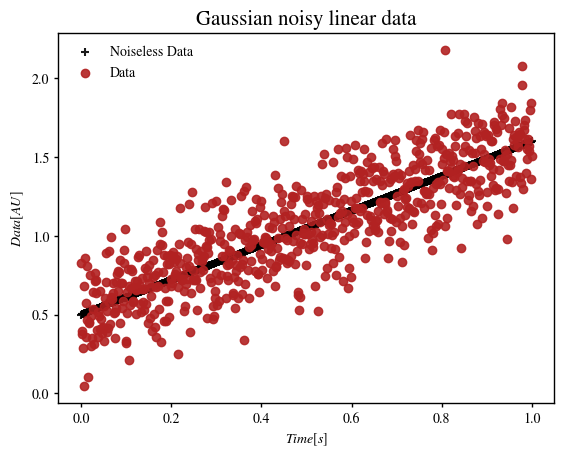
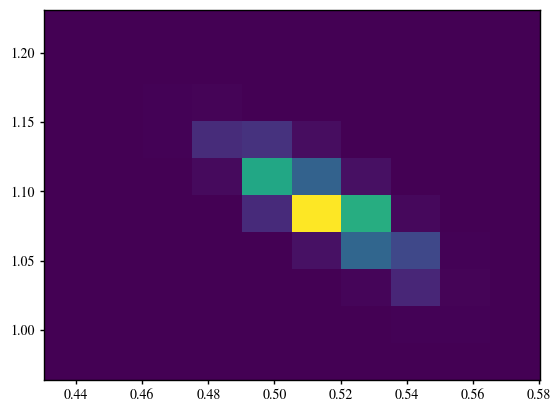

Recreate these plots in Python, in order. (Note: this script raises an exception after producing the figures.)
import numpy as np
import numpy.random as rand
import matplotlib.pyplot as plt
from scipy.integrate import dblquad, tplquad, quad
pi = np.pi
#############
# Functions #
#############
def init_plotting():
    
    plt.rcParams['figure.max_open_warning'] = 0
    
    plt.rcParams['mathtext.fontset']  = 'stix'
    plt.rcParams['font.family']       = 'STIXGeneral'

    plt.rcParams['font.size']         = 10
    plt.rcParams['axes.linewidth']    = 1
    plt.rcParams['axes.labelsize']    = plt.rcParams['font.size']
    plt.rcParams['axes.titlesize']    = 1.5*plt.rcParams['font.size']
    plt.rcParams['legend.fontsize']   = plt.rcParams['font.size']
    plt.rcParams['xtick.labelsize']   = plt.rcParams['font.size']
    plt.rcParams['ytick.labelsize']   = plt.rcParams['font.size']
    plt.rcParams['xtick.major.size']  = 3
    plt.rcParams['xtick.minor.size']  = 3
    plt.rcParams['xtick.major.width'] = 1
    plt.rcParams['xtick.minor.width'] = 1
    plt.rcParams['ytick.major.size']  = 3
    plt.rcParams['ytick.minor.size']  = 3
    plt.rcParams['ytick.major.width'] = 1
    plt.rcParams['ytick.minor.width'] = 1
    
    plt.rcParams['legend.frameon']             = False
    plt.rcParams['legend.loc']                 = 'center left'
    plt.rcParams['contour.negative_linestyle'] = 'solid'
    
    plt.gca().spines['right'].set_color('none')
    plt.gca().spines['top'].set_color('none')
    plt.gca().xaxis.set_ticks_position('bottom')
    plt.gca().yaxis.set_ticks_position('left')
    
    return


def sample(n_points, x_range, dist):
    '''
    samples from the values of a given distribution
    over a given range. Using rejection sampling

    Arguments:
    - n_points:   integer,
                  number of points to be sampled

    - x_range:    array_like(1d),
                  the domain of the distribution

    - dist:       array_like(1d)
                  the values of the distribution

    Returns:
    - sampled_x:  list(1d),
                  the sampled points
    '''
    sampled = list()
    while len(sampled) != n_points:
        x = rand.uniform(x_range[0], x_range[-1])
        y = rand.uniform(0, max(dist))
        fx = np.interp(x, x_range, dist) #estimate f(x) via interpolation
        if y<fx:
            sampled.append(x)
        #
    #
    return sampled
    

def likelihood_gaussian(a, b, times, datas, sigma_noise):

    num      = (datas - model_lin(times, a, b))**2
    gaussian = 1./np.sqrt(2.*np.pi*sigma_noise**2) * np.exp((-1./2.) * np.sum(num)/(sigma_noise)**2 )

    return gaussian

def help_gauss_2d(ax, bx, a, b, sigma=1 ):
    norm = 1/(np.sqrt(2*pi*sigma**2))
    expo = np.exp( -0.5*( ((ax - a)/sigma )**2 + ((bx - b)/sigma )**2) )
    return norm*expo


def likelihood_gaussian_quad(a, b, c, times, datas, sigma_noise):

    num      = (datas - model_quad(times, a, b, c))**2
    gaussian = 1./np.sqrt(2.*np.pi*sigma_noise**2) * np.exp((-1./2.) * np.sum(num)/(sigma_noise)**2 )

    return gaussian

def help_gauss_3d(ax, bx, cx, a, b, c, sigma=1.5 ):
    norm = 1/(np.sqrt(2*pi*sigma**2))
    expo = np.exp( -0.5*( ((ax - a)/sigma )**2 + ((bx - b)/sigma )**2 + ( (cx - c)/sigma )**2) )
    return norm*expo


def model_lin(x,a,b):

    return a + x * b

def model_quad(x,a,b,c):

    return a + b*x +c*x*x


init_plotting()
###############
# User inputs #
###############

show_data    = 1
zero_noise   = 0

N_data       = 700 # 100, 300, 500, 700, 1000
a_inj, b_inj = 0.5, 1.1
t_min, t_max = 0.0, 1.0
sigma        = 0.2 #0.05, 0.1, 0.2, 0.6, 1

fig_path = '/home/kpapad/puk/examples/param_estiamtion/figures/MC_s02_N{}_'.format(str(N_data))
###############
# Create data #
###############

fig_dat, ax_dat = plt.subplots()
#figsize=(15, 10)

np.random.seed(1)
time      = np.linspace(t_min,t_max,N_data)
model_inj = model_lin(time, a_inj, b_inj)
data      = model_inj

ax_dat.scatter(time, data,   c='black', marker = "+", alpha=0.9, label='Noiseless Data')

if not(zero_noise): data += np.random.normal(0, sigma, size=N_data)

fake_data = open('Fake_data.txt', 'w')
fake_data.write('#Time \t\tData\n')
for i in range(0, N_data):
    fake_data.write('%f\t%f\n' %(time[i], data[i]))
fake_data.close()

if(show_data):
    ax_dat.scatter(time, data,   c='firebrick', alpha=0.9, label='Data')
    #ax_dat.plot(time, model_inj, c='black', linestyle='-', label='Injection')
    ax_dat.legend(loc='best')
    ax_dat.set_title('Gaussian noisy linear data')
    ax_dat.set_xlabel('$Time [s]  $')
    ax_dat.set_ylabel('$Data [AU] $')

##############################
# Calculate linear posterior #
##############################

a_min    = -1
a_max    = 1
b_min    = -1
b_max    = 3
n_points = 500000

a_vec = np.linspace(a_min, a_max, n_points)
b_vec = np.linspace(b_min, b_max, n_points)
#X,Y   = np.meshgrid(a_vec, b_vec) # grid of points

## Define the posterior as a function of the parameters only
prior_l     = (1./(a_max-a_min)) * (1./(b_max-b_min)) # we assume uniforms posteriors
posterior_l = lambda a, b: prior_l*likelihood_gaussian(a, b, time, data, sigma)
proposal_l =  lambda a, b: help_gauss_2d(a, b, a_inj, b_inj)

## Metropolis algorithm. The proposal distribution is uniform in a and b 
k = 0
n_samples = 1
sampled_a, sampled_b = list(), list()
a0, b0 = a_inj, b_inj 
a_acc, b_acc = a0, b0 # acc or accepted

print('Starting the 2d MC sampling...')

while len(sampled_a) != n_points:
    k += 1
    a_new = rand.uniform(a_min, a_max)
    b_new = rand.uniform(b_min, b_max)
    p = proposal_l(a_new,b_new)/proposal_l(a_acc, b_acc) 
    T = min(1, p)
    u = np.random.random_sample()
    if u<=T:
        a_acc, b_acc = a_new, b_new
        n_samples += 1
    sampled_a.append(a_acc)
    sampled_b.append(b_acc)
    print('Acceptance: {perc} ({samples_N}/{tot_N})'.format(perc=(n_samples/(k+1)), samples_N=n_samples, tot_N=k+1))
    #
#
print('... done')

print('Getting samples from the posterior...')

sampled_a, sampled_b = np.array(sampled_a), np.array(sampled_b)
post_samples_l = np.array( [ posterior_l(sampled_a[i], sampled_b[i]) for i in range(len(sampled_a)) ] )
prop_samples_l = proposal_l(sampled_a, sampled_b)

weights = post_samples_l/prop_samples_l  
weights_norm = weights/np.sum(weights)
sampled_indices = rand.choice(n_points, size=n_points, p=weights_norm)

sampled = np.vstack( (sampled_a, sampled_b) ).T

sampled_post_l  = sampled[sampled_indices]
sampled_a, sampled_b = sampled_post_l.T #These are the marginalized posteriors
print('...done')

evidence_l = np.mean(weights)

plt.figure()
counts, a_bins, b_bins, _ = plt.hist2d(sampled_a, sampled_b)

# Find the best estimate for the parameters
a_est = np.median(sampled_a)
a_lower= a_est - np.percentile(sampled_a,5)
a_upper= np.percentile(sampled_a,95) - a_est

b_est = np.median(sampled_b)
b_lower = b_est - np.percentile(sampled_b,5)
b_upper= np.percentile(sampled_b,95) - b_est


# Having sampled a and b from their posteriors, one can consider the model as a
# random variable depending on a and b(also random variables).
# Lets plot the distribution m(a, b) = a + b*x
print('Starting the error bands evaluation...')
linear_dist = [model_lin(time, sampled_a[i], sampled_b[i]) for i in range(len(sampled_a)) ]

upper_bounds = list()
lower_bounds = list()
best_fit     = list()

for t in range(len(time)):
    points = list()
    for line in linear_dist:
        points.append(line[t])
    #
    best = np.median(points)
    lower = np.percentile(points, 5)
    upper = np.percentile(points, 95) 
    
    best_fit.append(best)
    upper_bounds.append(upper)
    lower_bounds.append(lower)
    #
#
print('...done')

print('Making the plots...')
ax_dat.plot(time, best_fit, 'b--',
            label='linear model from best point'
            
)
ax_dat.fill_between(time, lower_bounds, upper_bounds,
                   color = 'blue', alpha = 0.2,
                   label = 'linear: 90% CI')


# plot the posterior
#plt.scatter(X,Y, c=posterior_l, s=100, marker='*', cmap='viridis')
plt.plot(a_inj, b_inj, marker='+', markersize=12, c='black', label='real values')
plt.plot(a_est, b_est, marker='+', markersize=12, c='firebrick',label='estimated values')
plt.xlabel('a')
plt.ylabel('b')
plt.title('$\mathrm{p(a,b | D, H, I)}$')
plt.legend(loc='best')
plt.savefig(fig_path+'linear_posterior1.pdf')

fig_l = plt.figure(figsize=(15, 10))
ax_l = fig_l.subplots(1, 2)

ax_l[0].hist(sampled_a)
ax_l[0].axvline(a_est, color = "red", label='best estimate: {}'.format(round(a_est,2)))
ax_l[0].axvline(a_est - a_lower , color = "blue", label = '5%')
ax_l[0].axvline(a_est + a_upper , color = "blue", label = '95%')
ax_l[0].axvline(a_inj, color='orange', linestyle='--', label='real value')
ax_l[0].set_xlabel('a')
ax_l[0].set_ylabel(r'$P(a|H1,D,I) = \int db P(a,b|H1,D,I)$')
ax_l[0].legend()

ax_l[1].hist(sampled_b)
ax_l[1].axvline(b_est, color = "red", label='best estimate {}'.format(round(b_est,2)))
ax_l[1].axvline(b_est - b_lower , color = "blue", label = '5%')
ax_l[1].axvline(b_est + b_upper , color = "blue", label = '95%')

ax_l[1].axvline(b_inj, color='orange', linestyle='--', label='real value')
ax_l[1].set_xlabel('b')
ax_l[1].set_ylabel(r'$P(b|H2,D,I) = \int da  P(a,b|H1,D,I)$')
ax_l[1].legend()

fig_l.savefig(fig_path+'linear_posterior_marginals1.pdf')

ax_dat.legend(loc='best')

print('...done')
print('inference for the linear model complete')

#################################
# Calculate quadratic posterior #
#################################
print('Starting the quadratic model inference')

c_min    = -2
c_max    = 2
n_points = 1000000

c_vec = np.linspace(c_min, c_max, n_points)

prior_q     = (1./(a_max-a_min)) * (1./(b_max-b_min)) * (1./(c_max-c_min))
posterior_q = lambda a, b, c: prior_q*likelihood_gaussian_quad(a, b, c, time, data, sigma)
proposal_q =  lambda a, b, c: help_gauss_3d(a, b, c, a_inj, b_inj, 0)

## Metropolis algorithm. The proposal distribution is uniform in a and b 
print('Starting the sampling...')

sampled_a, sampled_b, sampled_c = list(), list(), list()
a0, b0, c0 = a_inj, b_inj, 0 
a_acc, b_acc, c_acc = a0, b0, c0
k, n_samples = 0, 1
while len(sampled_a) != n_points:
    k+=1
    a_new = rand.uniform(a_min, a_max)
    b_new = rand.uniform(b_min, b_max)
    c_new = rand.uniform(c_min, c_max)
    
    p  = proposal_q(a_new, b_new, c_new)/proposal_q(a_acc, b_acc, c_acc) 
    T  = min(1, p)
    u  = np.random.random_sample()
    if u<=T:
        a_acc, b_acc, c_acc= a_new, b_new, c_new
        n_samples+=1
        print('Acceptance: {perc} ({samples_N}/{tot_N})'.format(perc=(n_samples/(k+1)), samples_N=n_samples, tot_N=k+1))
        
    sampled_a.append(a_new)
    sampled_b.append(b_new)
    sampled_c.append(c_new)
    #
#
print('...done')

print('Getting samples from the posterior...')
sampled_a, sampled_b, sampled_c = np.array(sampled_a), np.array(sampled_b), np.array(sampled_c)
post_samples_q = np.array( [ posterior_q(sampled_a[i], sampled_b[i], sampled_c[i]) for i in range(n_points) ] )
prop_samples_q = proposal_q(sampled_a, sampled_b, sampled_c)

weights = post_samples_q/prop_samples_q  
weights_norm = weights/np.sum(weights)
sampled_indices = rand.choice(n_points, size=n_points, p=weights_norm)

sampled = np.vstack( (sampled_a, sampled_b, sampled_c) ).T

sampled_post_q  = sampled[sampled_indices]
sampled_a, sampled_b, sampled_c = sampled_post_q.T #These are the marginalized posteriors

print('...done')
evidence_q = np.mean(weights)

post_odds = evidence_l/evidence_q
#ax_dat.text(0.6, 0.55, r'linear/quadratic = {}'.format(round(post_odds,2)))



# Find the best estimate for the parameters
a_est = np.median(sampled_a)
a_lower= a_est - np.percentile(sampled_a,5)
a_upper= np.percentile(sampled_a,95) - a_est

b_est = np.median(sampled_b)
b_lower = b_est - np.percentile(sampled_b,5)
b_upper= np.percentile(sampled_b,95) - b_est

c_est = np.median(sampled_c)
c_lower = c_est - np.percentile(sampled_c,5)
c_upper= np.percentile(sampled_c,95) - c_est

#counts = counts / evidence 

# Having sampled a and b from their posteriors, one can consider the model as a
# random variable depending on a and b(also random variables).
# Lets plot the distribution m(a, b) = a + b*x

print('Starting the error bands evaluation...')

quad_dist = [ model_quad(time, sampled_a[i], sampled_b[i], sampled_c[i]) for i in range(len(sampled_a)) ]

upper_bounds = list()
lower_bounds = list()
best_fit     = list()

for t in range(len(time)):
    points = list()
    for line in quad_dist:
        points.append(line[t])
    #
    best = np.median(points)
    lower = np.percentile(points, 5)
    upper = np.percentile(points, 95) 
    
    best_fit.append(best)
    upper_bounds.append(upper)
    lower_bounds.append(lower)
    #
#
print('...done')
            
print('Making the plots...')

ax_dat.plot(time, best_fit, 'g--',
            label='quadratic model from best point'
            
)

ax_dat.fill_between(time, lower_bounds, upper_bounds,
                   color = 'green', alpha = 0.2,
                   label = 'quadratic: 90% CI')


# plot the marginalized posteriors for the quadtratic case
fig1 = plt.figure(figsize=(18, 10))
ax1 = fig1.subplots(1, 3)

ax1[0].hist(sampled_a)
ax1[0].axvline(a_est, color = "red", label='best estimate: {}'.format(round(a_est,2)))
ax1[0].axvline(a_est - a_lower , color = "blue", label = '5%')
ax1[0].axvline(a_est + a_upper , color = "blue", label = '95%')
ax1[0].axvline(a_inj, color='orange', linestyle='--', label='real value')
ax1[0].set_xlabel('a')
ax1[0].set_ylabel(r'$P(a|H2,D,I) = \int\int db dc P(a,b,c|H2,D,I)$')
ax1[0].legend()

ax1[1].hist(sampled_b)
ax1[1].axvline(b_est, color = "red", label='best estimate: {}'.format(round(b_est,2)))
ax1[1].axvline(b_est - b_lower , color = "blue", label = '5%')
ax1[1].axvline(b_est + b_upper , color = "blue", label = '95%')

ax1[1].axvline(b_inj, color='orange', linestyle='--', label='real value')
ax1[1].set_xlabel('b')
ax1[1].set_ylabel(r'$P(b|H2,D,I) = \int\int da dc P(a,b,c|H2,D,I)$')
ax1[1].legend()

ax1[2].hist(sampled_c)
ax1[2].axvline(c_est, color = "red", label='best estimate: {}'.format(round(c_est,2)))
ax1[2].axvline(c_est - c_lower , color = "blue", label = '5%')
ax1[2].axvline(c_est + c_upper , color = "blue", label = '95%')

ax1[2].axvline(0, color='orange', linestyle='--', label='real value')
ax1[2].set_xlabel('c')
ax1[2].set_ylabel(r'$P(c|H2,D,I) = \int\int da db P(a,b|H2,D,I)$')
ax1[2].legend()
fig1.savefig(fig_path+'quad_posteriors_marginalized1.pdf')



ax_dat.legend(title = r'linear/quadratic = {}'.format(round(post_odds,2)),loc='best')
fig_dat.savefig(fig_path+'fit1.pdf')

print('...done')
exit()
